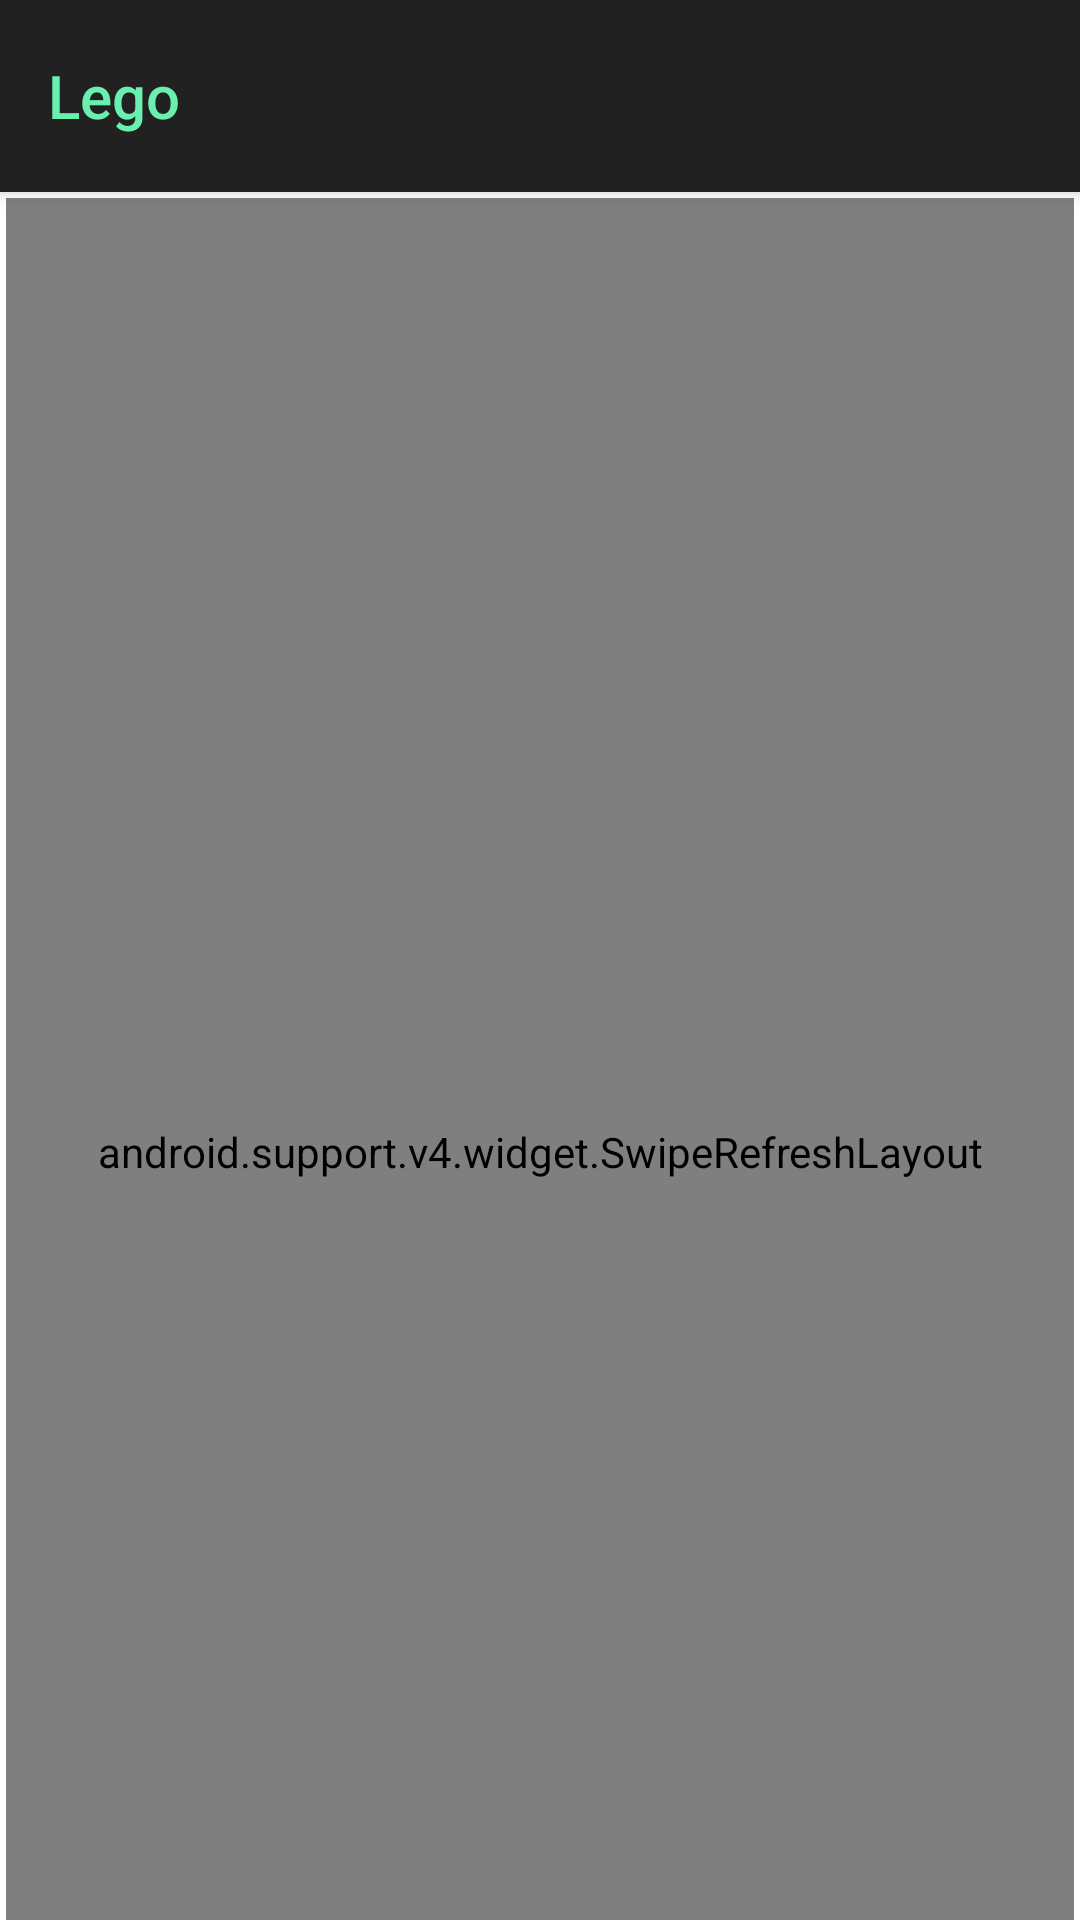

Here is an Android app screen rendered from its layout file. Give the layout XML and the strings, colors and styles it references.
<!-- AndroidManifest.xml: activity theme SplashTheme -->
<!-- res/layout/activity_article_list.xml -->
<android.support.design.widget.CoordinatorLayout
    xmlns:android="http://schemas.android.com/apk/res/android"
    xmlns:app="http://schemas.android.com/apk/res-auto"
    android:layout_width="match_parent"
    android:layout_height="match_parent">

    <android.support.design.widget.AppBarLayout
        android:id="@+id/appbar"
        android:layout_width="match_parent"
        android:layout_height="wrap_content"
        android:theme="@style/ThemeOverlay.AppCompat.Dark.ActionBar"
        app:elevation="@dimen/appbar_elevation">

        <android.support.v7.widget.Toolbar
            android:id="@+id/toolbar"
            android:layout_width="match_parent"
            android:layout_height="?attr/listPreferredItemHeight"
            app:elevation="@dimen/none"
            android:padding="@dimen/toolbar_padding"
            app:layout_scrollFlags="scroll|enterAlways"
            app:titleTextAppearance="@style/Toolbar.TitleText"
            app:theme="@style/Toolbar"
            app:title="@string/app_name"
            app:titleTextColor="@color/accent">
        </android.support.v7.widget.Toolbar>
    </android.support.design.widget.AppBarLayout>

    <android.support.v4.widget.SwipeRefreshLayout
        android:id="@+id/swipe_refresh_layout"
        android:layout_width="match_parent"
        android:layout_height="match_parent"
        android:layout_margin="@dimen/base_grid_list_spacing"
        app:layout_behavior="@string/appbar_scrolling_view_behavior">

        <android.support.v7.widget.RecyclerView
            android:id="@+id/recycler_view"
            android:transitionGroup="true"
            android:visibility="gone"
            android:layout_width="match_parent"
            android:layout_height="match_parent"/>
    </android.support.v4.widget.SwipeRefreshLayout>
</android.support.design.widget.CoordinatorLayout>
<!-- resources referenced by this layout -->
<resources>
  <color name="accent">#69F0AE</color>
  <dimen name="appbar_elevation">4dp</dimen>
  <dimen name="base_grid_list_spacing">2dp</dimen>
  <dimen name="none">0dp</dimen>
  <dimen name="toolbar_padding">8dp</dimen>
  <string name="app_name">Lego</string>
  <style name="Toolbar" parent="Widget.AppCompat.Toolbar">
          <item name="android:background">@color/primary</item>
          <item name="popupTheme">@style/Theme.AppCompat.Light.NoActionBar</item>
      </style>
  <style name="Toolbar.TitleText" parent="TextAppearance.Widget.AppCompat.Toolbar.Title">
          <item name="android:textSize">@dimen/toolbar_title_text_size</item>
      </style>
  <style name="SplashTheme" parent="BaseTheme">
          <item name="android:windowBackground">@drawable/launch_screen</item>
      </style>
  <color name="primary">#424242</color>
  <dimen name="toolbar_title_text_size">20sp</dimen>
  <style name="BaseTheme" parent="Theme.AppCompat.NoActionBar" />
  <!-- drawable launch_screen (drawable) -->
  <layer-list xmlns:android="http://schemas.android.com/apk/res/android"
              android:opacity="opaque">
  
      <item android:drawable="@color/primary"/>
  
      <item>
          <bitmap
              android:gravity="center"
              android:src="@drawable/splash_logo"/>
      </item>
  </layer-list>
</resources>
